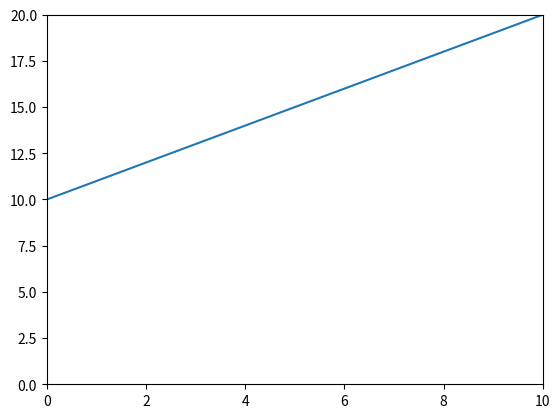

Source code (Python): (Note: this script raises an exception after producing the figure.)
#https://zhuanlan.zhihu.com/p/147943960
# 引用所需要的库
import numpy as np
import matplotlib.pyplot as plt
from matplotlib.animation import FuncAnimation

# 定义画布
fig, ax = plt.subplots()
line, = ax.plot([], [])  # 返回的第一个值是update函数需要改变的


# 获取直线的数组
def line_space(B):
    x = np.linspace(0, 10, 100)
    return x, x + B


# 这里B就是frame
def update(B):
    ax.set_xlim(0, 10)
    ax.set_ylim(0, 20)
    x, y = line_space(B)
    line.set_data(x, y)
    return line

# 使用函数并保存保存会在下一篇文章讲
# 可以用plt.show()来代替一下
# matplotlib.animation.HTMLWriter
ani = FuncAnimation(fig, update, frames=np.linspace(0, 10, 100), interval=50)
ani.save('move1.html', writer='imagemagick', fps=10)
ani.matplotlib.animation.HTMLWriter



# 引用所需要的库
import numpy as np
import matplotlib.pyplot as plt
from matplotlib.animation import FuncAnimation
#
# # 定义画布
fig, ax = plt.subplots()
line, = ax.plot([], [])  # 返回的第一个值是update函数需要改变的
# 定义初始函数
def ini():
    ax.set_xlim(-1, 1)
    ax.set_ylim(-1, 1)
    return line


def update(theta):
    x, y = round(theta)
    line.set_data(x, y)
    ax.set_xlim(-1, 1)
    ax.set_ylim(-1, 1)
    return line


theta_ = np.linspace(0, np.pi * 2, 100)
x_round = np.cos(theta_)
y_round = np.sin(theta_)
ax.plot(x_round, y_round)
ax.grid()
ax.axis('scaled')
ani = FuncAnimation(fig, update, init_func=ini, frames=np.linspace(0, 2 * np.pi, 100), interval=10)
# 保存会在下一篇文章讲
ani.save('move.html', writer='ddm', fps=10)